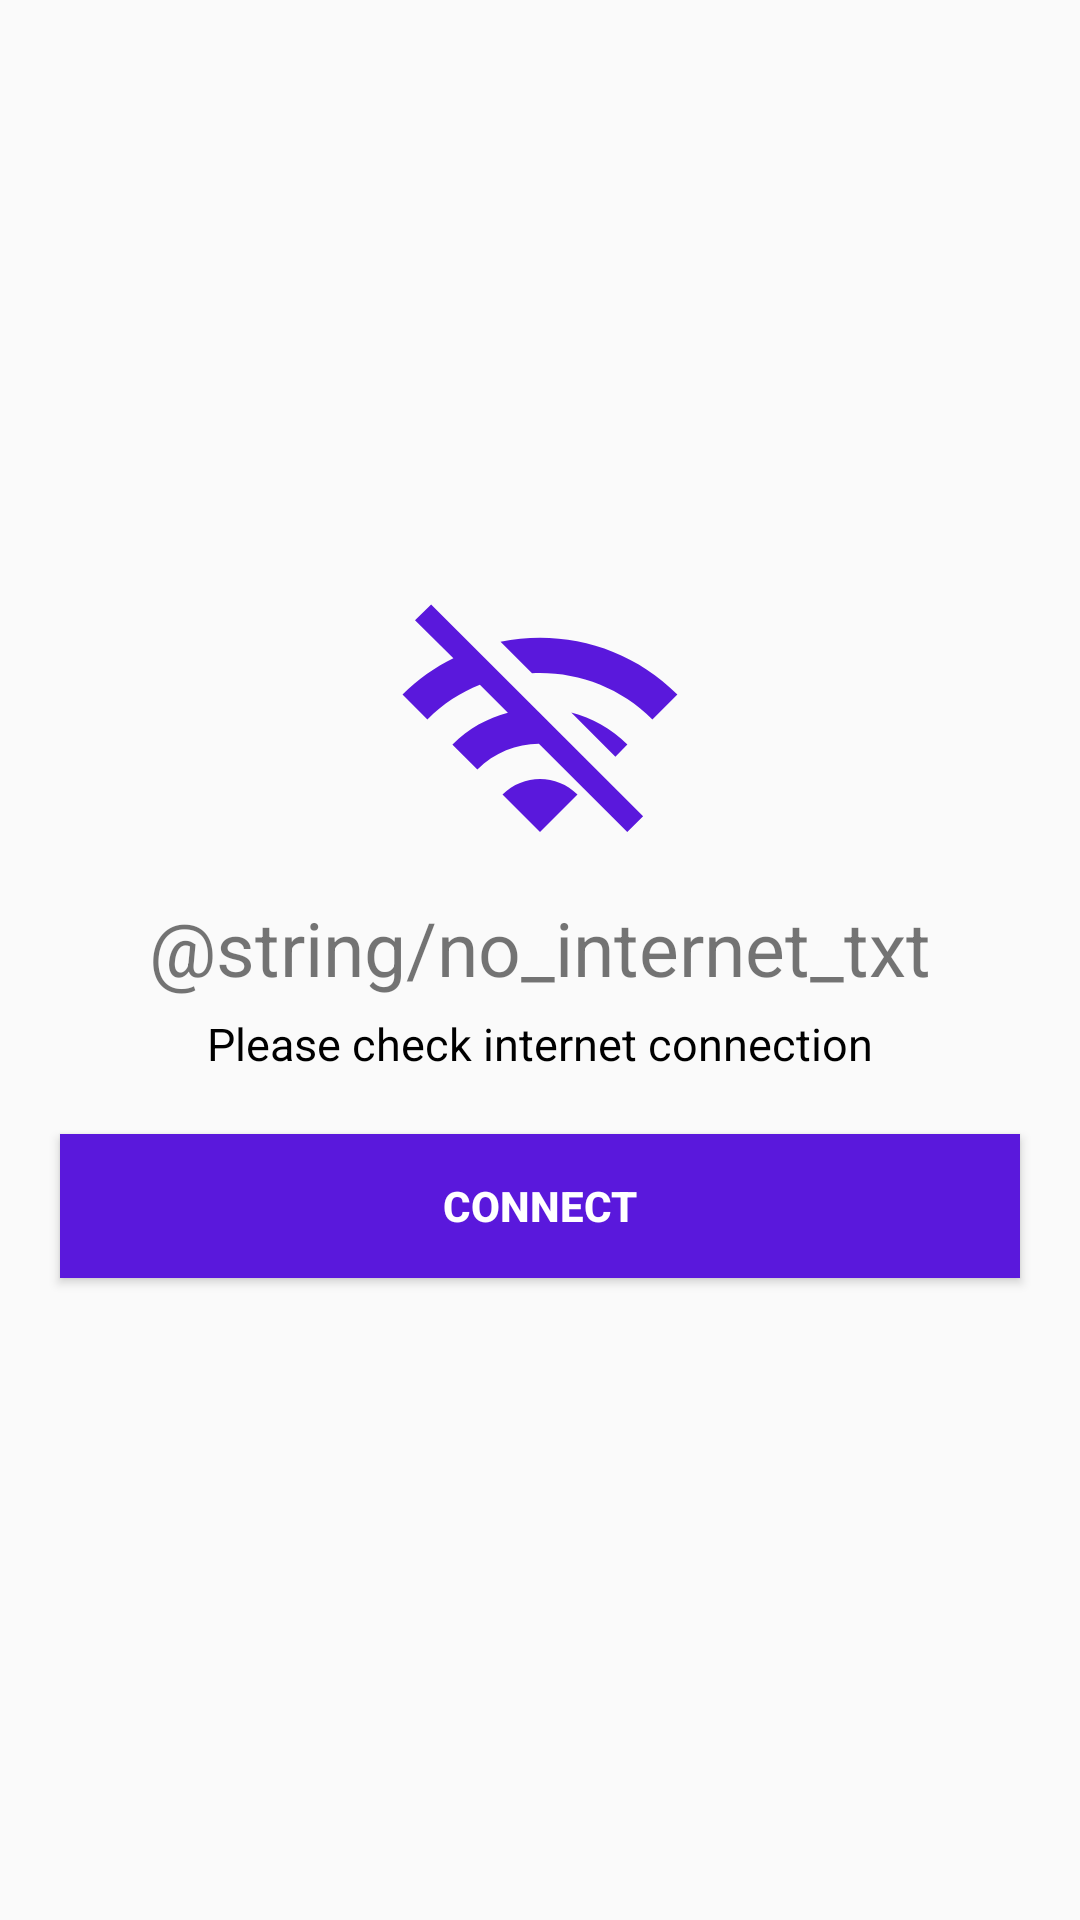

The Android layout XML behind this screen, and the referenced resources:
<!-- AndroidManifest.xml: application theme Theme.ConnectYouIndiasFreeVedioConferencingApp -->
<!-- res/layout/alert_dialog.xml -->
<?xml version="1.0" encoding="utf-8"?>
<LinearLayout
    xmlns:android="http://schemas.android.com/apk/res/android" android:layout_width="match_parent"
    android:layout_height="match_parent"
    android:gravity="center"
    android:orientation="vertical">

    <ImageView
        android:layout_width="100dp"
        android:layout_height="100dp"
        android:src="@drawable/wifi_not_available"/>

    <TextView
        android:layout_width="wrap_content"
        android:layout_height="wrap_content"
        android:text="@string/no_internet_txt"
        android:textSize="@dimen/sp_25"
        android:layout_marginTop="@dimen/dp_5"/>

    <TextView
        android:layout_width="wrap_content"
        android:layout_height="wrap_content"
        android:text="Please check internet connection"
        android:textSize="@dimen/sp_15"
        android:layout_marginTop="@dimen/dp_5"
        android:textColor="@color/black"/>

    <Button
        android:id="@+id/btn_connect_internet"
        android:layout_width="match_parent"
        android:layout_height="wrap_content"
        android:text="Connect"
        android:layout_margin="@dimen/dp_20"
        android:textAllCaps="true"
        android:textColor="@color/white"
        android:textStyle="bold"
        android:background="@color/ic_launcher_background"/>



</LinearLayout>
<!-- resources referenced by this layout -->
<resources>
  <color name="black">#FF000000</color>
  <color name="ic_launcher_background">#5A18DC</color>
  <color name="white">#FFFFFFFF</color>
  <dimen name="dp_20">20dp</dimen>
  <dimen name="dp_5">5dp</dimen>
  <dimen name="sp_15">15sp</dimen>
  <dimen name="sp_25">25sp</dimen>
  <!-- drawable wifi_not_available (drawable) -->
  <vector android:height="24dp" android:tint="#5A18DC"
      android:viewportHeight="24" android:viewportWidth="24"
      android:width="24dp" xmlns:android="http://schemas.android.com/apk/res/android">
      <path android:fillColor="@android:color/white" android:pathData="M22.99,9C19.15,5.16 13.8,3.76 8.84,4.78l2.52,2.52c3.47,-0.17 6.99,1.05 9.63,3.7l2,-2zM18.99,13c-1.29,-1.29 -2.84,-2.13 -4.49,-2.56l3.53,3.53 0.96,-0.97zM2,3.05L5.07,6.1C3.6,6.82 2.22,7.78 1,9l1.99,2c1.24,-1.24 2.67,-2.16 4.2,-2.77l2.24,2.24C7.81,10.89 6.27,11.73 5,13v0.01L6.99,15c1.36,-1.36 3.14,-2.04 4.92,-2.06L18.98,20l1.27,-1.26L3.29,1.79 2,3.05zM9,17l3,3 3,-3c-1.65,-1.66 -4.34,-1.66 -6,0z"/>
  </vector>
  <style name="Theme.ConnectYouIndiasFreeVedioConferencingApp" parent="Theme.AppCompat.Light.NoActionBar">
          
          <item name="colorPrimary">@color/purple_500</item>
          <item name="colorPrimaryVariant">@color/purple_700</item>
          <item name="colorOnPrimary">@color/white</item>
          
          <item name="colorSecondary">@color/teal_200</item>
          <item name="colorSecondaryVariant">@color/teal_700</item>
          <item name="colorOnSecondary">@color/black</item>
          
          <item name="android:statusBarColor" tools:targetApi="l">?attr/colorPrimaryVariant</item>
          
      </style>
  <color name="purple_500">#FF6200EE</color>
  <color name="purple_700">#FF3700B3</color>
  <color name="teal_200">#FF03DAC5</color>
  <color name="teal_700">#FF018786</color>
</resources>
